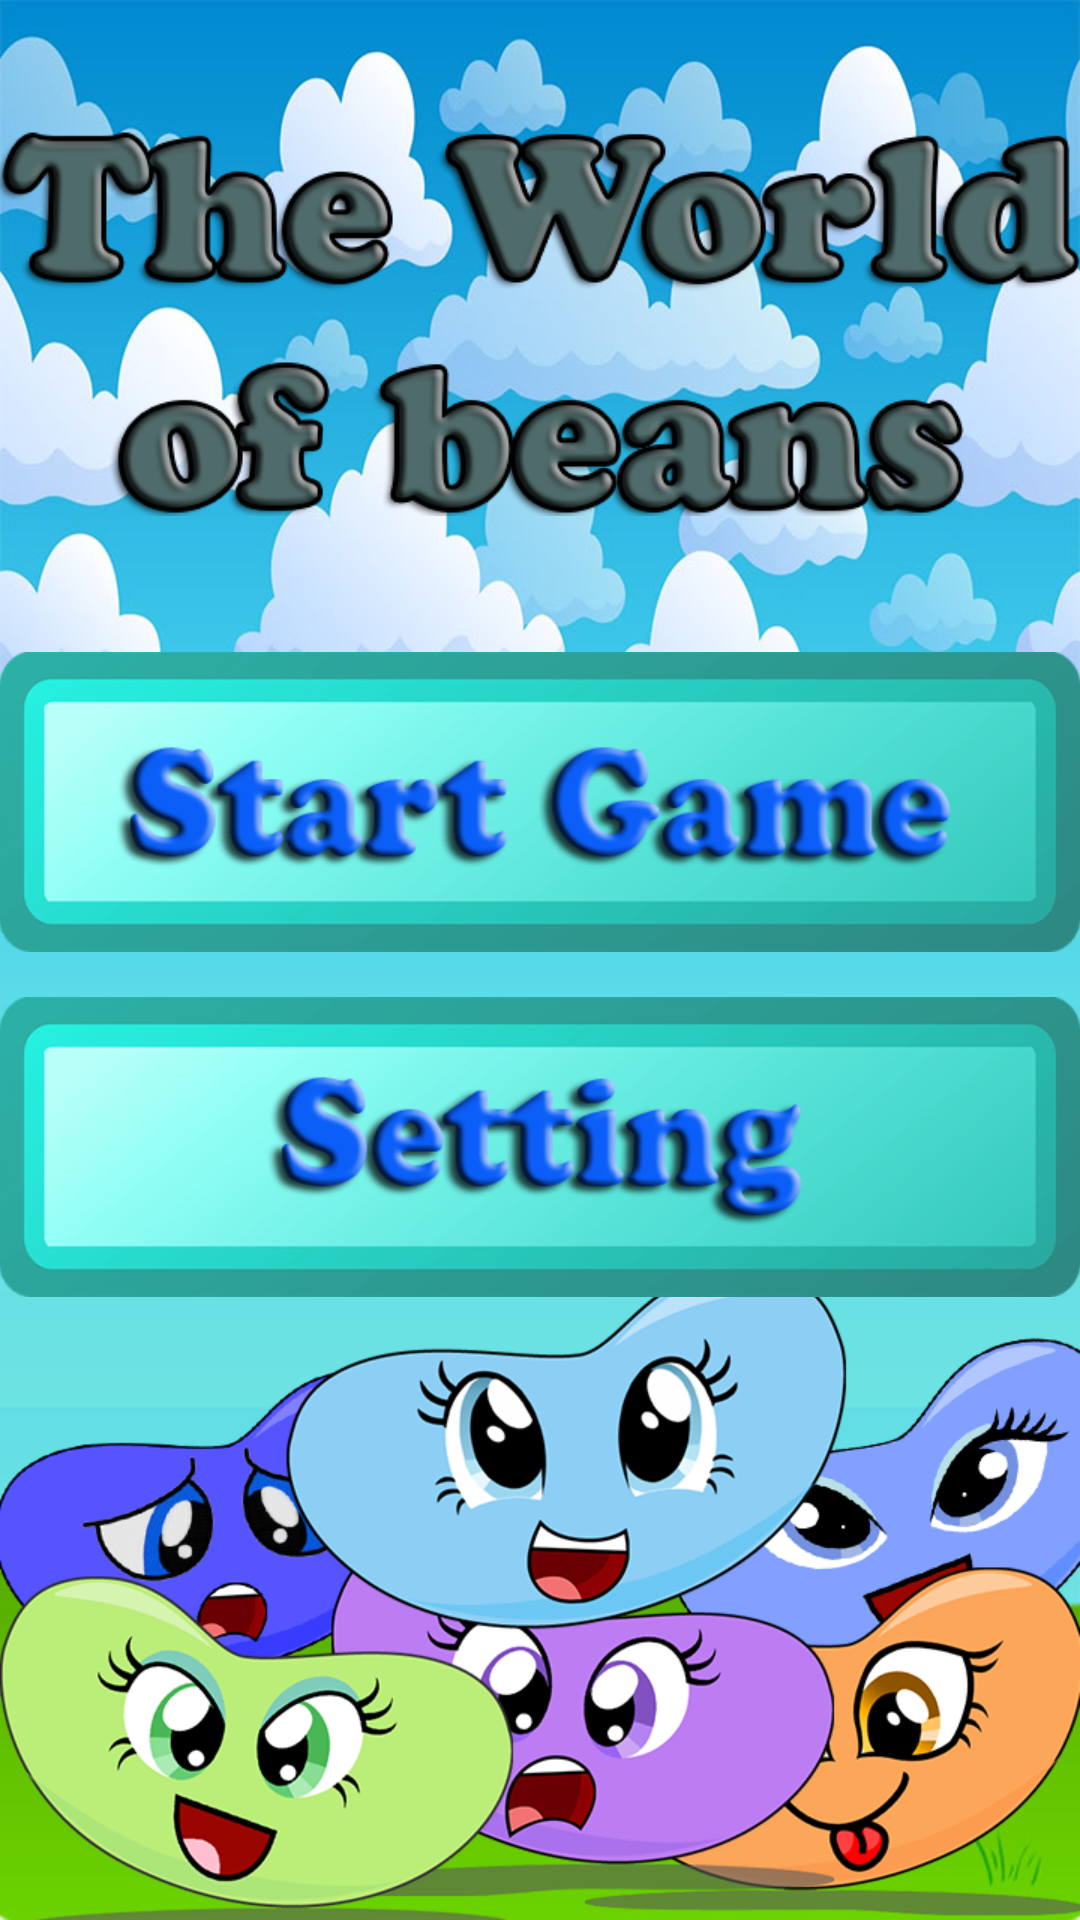

Here is an Android app screen rendered from its layout file. Give the layout XML and the strings, colors and styles it references.
<!-- AndroidManifest.xml: application theme AppTheme -->
<!-- res/layout/activity_main.xml -->
<?xml version="1.0" encoding="utf-8"?>
<RelativeLayout
    xmlns:android="http://schemas.android.com/apk/res/android"
    xmlns:tools="http://schemas.android.com/tools"
    android:id="@+id/activity_main"
    android:layout_width="match_parent"
    android:layout_height="match_parent"
    android:paddingBottom="@dimen/activity_vertical_margin"
    android:paddingLeft="@dimen/activity_horizontal_margin"
    android:paddingRight="@dimen/activity_horizontal_margin"
    android:paddingTop="@dimen/activity_vertical_margin"
    tools:context="com.example.example.android_assignment.MainActivity"
    android:background="@drawable/start_up_pages">


    <ImageView
        android:layout_width="match_parent"
        android:layout_height="wrap_content"
        android:id="@+id/title"
        android:layout_marginTop="30dp"
        android:layout_alignParentTop="true"
        android:layout_alignParentLeft="true"
        android:layout_alignParentStart="true"
        android:src="@drawable/title" />

    <LinearLayout
        android:orientation="vertical"
        android:layout_width="match_parent"
        android:layout_height="wrap_content"
        android:weightSum="1"
        android:layout_centerVertical="true"
        android:layout_alignParentLeft="true"
        android:layout_alignParentStart="true">

        <Button
            android:text="@null"
            android:layout_width="match_parent"
            android:layout_height="100dp"
            android:id="@+id/start_game_button"
            android:background="@drawable/startgamebutton"
            android:layout_marginTop="10dp"
            android:onClick="start_button_click" />

        <Button
            android:text="@null"
            android:layout_width="match_parent"
            android:layout_height="100dp"
            android:id="@+id/setting_button"
            android:background="@drawable/settingbutton"
            android:layout_marginTop="15dp"/>
    </LinearLayout>
    

</RelativeLayout>
<!-- resources referenced by this layout -->
<resources>
  <!-- drawable settingbutton (drawable-xhdpi) -->
  <?xml version="1.0" encoding="utf-8"?>
  <selector xmlns:android="http://schemas.android.com/apk/res/android">
      <item android:drawable="@drawable/setting_button_clicked"
          android:state_pressed="true" />
      <item android:drawable="@drawable/setting_button"
          android:state_focused="true" />
      <item android:drawable="@drawable/setting_button" />
      //set the effect for the button
  </selector>
  <!-- drawable start_up_pages: png bitmap (drawable-xhdpi, 404079 bytes) -->
  <!-- drawable startgamebutton (drawable-xhdpi) -->
  <?xml version="1.0" encoding="utf-8"?>
  <selector xmlns:android="http://schemas.android.com/apk/res/android">
      <item android:drawable="@drawable/start_game_button_clicked"
          android:state_pressed="true" />
      <item android:drawable="@drawable/start_game_button"
          android:state_focused="true" />
      <item android:drawable="@drawable/start_game_button" />
      //set the effect for the button
  </selector>
  <!-- drawable title: png bitmap (drawable-hdpi, 93643 bytes) -->
  <style name="AppTheme" parent="Theme.AppCompat.Light.NoActionBar">
          
          <item name="colorPrimary">@color/colorPrimary</item>
          <item name="colorPrimaryDark">@color/colorPrimaryDark</item>
          <item name="colorAccent">@color/colorAccent</item>
  
          <item name="windowNoTitle">true</item>
          <item name="windowActionBar">false</item>
          <item name="android:windowFullscreen">true</item>
          <item name="android:windowContentOverlay">@null</item>
  
      </style>
  <!-- drawable setting_button_clicked: png bitmap (drawable, 68345 bytes) -->
  <!-- drawable setting_button: png bitmap (drawable-ldpi, 69020 bytes) -->
  <!-- drawable start_game_button_clicked: png bitmap (drawable-hdpi, 75738 bytes) -->
  <!-- drawable start_game_button: png bitmap (drawable-mdpi, 76294 bytes) -->
  <!-- not gathered from this repository: default colours our renderer supplied (Android Studio template values) -->
  <color name="colorPrimary">#FF6200EE</color>
  <color name="colorPrimaryDark">#FF3700B3</color>
  <color name="colorAccent">#FF03DAC5</color>
</resources>
